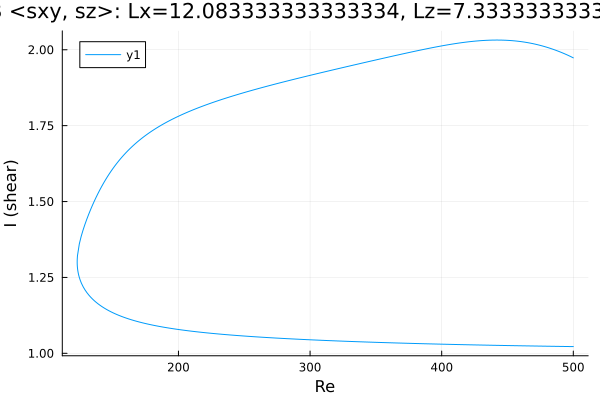

Source data for this figure (header and first rows):
Re, shear
500.0, 1.022
499.2, 1.022
497.8, 1.022
496.4, 1.022
495, 1.022
493.6, 1.023
492.2, 1.023
490.8, 1.023
489.3, 1.023
487.9, 1.023
486.8, 1.023
485.4, 1.023
484, 1.023
482.6, 1.023
481.2, 1.023
479.8, 1.023
478.3, 1.024
476.9, 1.024
475.5, 1.024
474.1, 1.024
472.7, 1.024
471.3, 1.024
469.9, 1.024
468.4, 1.024
467, 1.024
465.6, 1.024
464.2, 1.025
462.8, 1.025
461.4, 1.025
460, 1.025
458.5, 1.025
457.1, 1.025
455.7, 1.025
454.3, 1.025
452.9, 1.025
451.5, 1.025
450.1, 1.026
448.6, 1.026
447.2, 1.026
445.8, 1.026
444.4, 1.026
443, 1.026
441.6, 1.026
440.2, 1.026
438.7, 1.027
437.3, 1.027
435.9, 1.027
434.5, 1.027
433.1, 1.027
431.7, 1.027
430.3, 1.027
428.8, 1.027
427.4, 1.027
426, 1.028
424.6, 1.028
423.2, 1.028
421.8, 1.028
420.4, 1.028
418.9, 1.028
417.5, 1.028
... 540 more rows
